Run: headless pygame with SDL's dummy video driver; simulated clock (each Clock.tick advances the game by its frame time, no real sleeping); random seed 0; keys injected as events and as key.get_pressed() state; mouse plan: one left click at the window centre at the start of phase 2, then a move to the lower-right quarter at the start of phase 3.
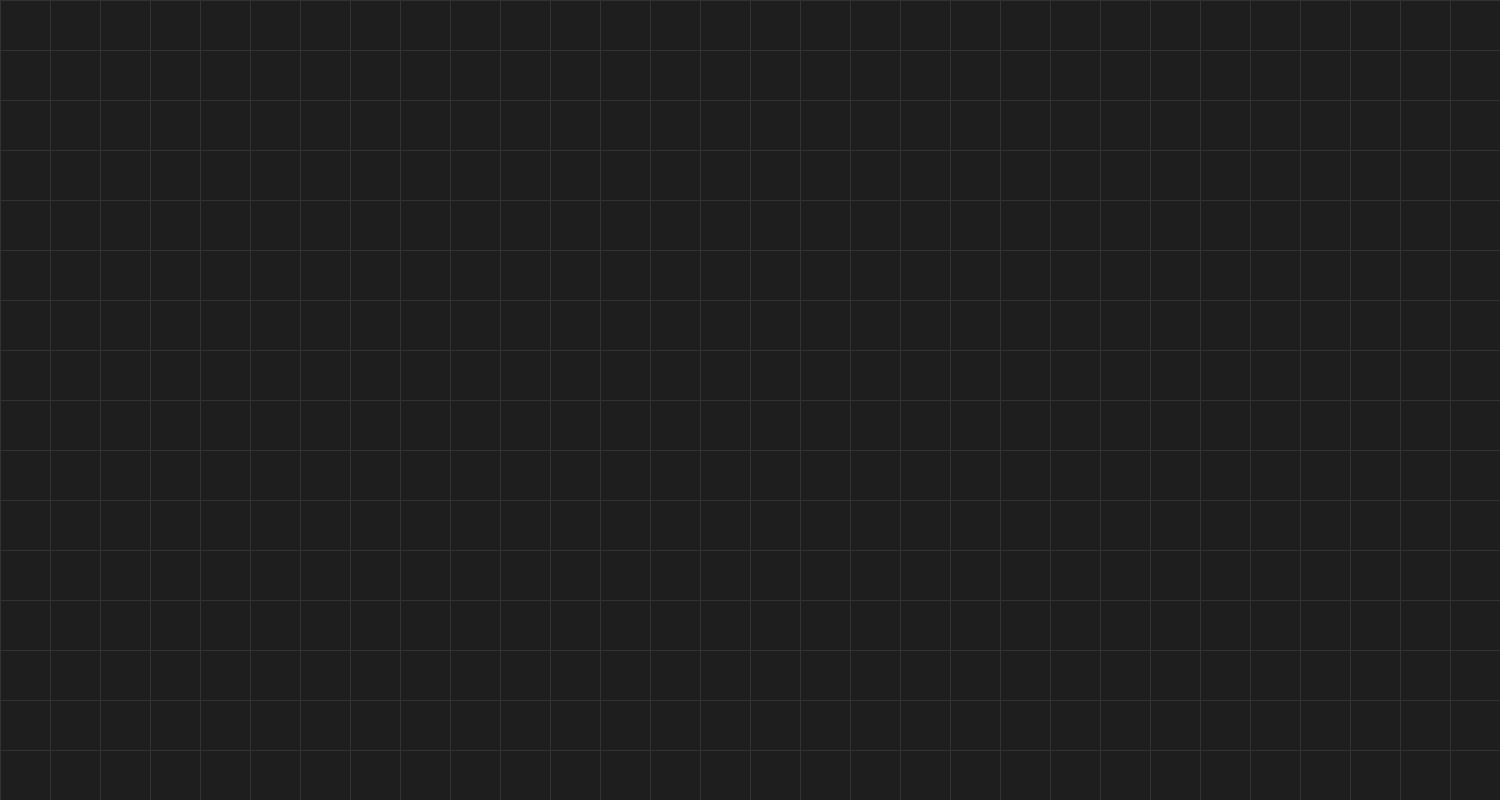
Frame 1 of 4 · flips 1–60 · no input
Frame 2 of 4 · flips 61–180 · clicked the window centre · tapped SPACE, RETURN · held RIGHT (→), D · screen unchanged from frame 1, image omitted
Frame 3 of 4 · flips 181–300 · moved the mouse to the lower-right quarter · held DOWN (↓), S · screen unchanged from frame 2, image omitted
Frame 4 of 4 · flips 301–420 · held LEFT (←), A, UP (↑), W · screen unchanged from frame 3, image omitted

The pygame program that drew these frames:

import pygame
import sys
import random
import math

pygame.init()
pygame.SRCALPHA

WIDTH, HEIGHT = 1500, 800
PANEL_WIDTH = 300  # Panel width for editing nodes
screen = pygame.display.set_mode((WIDTH, HEIGHT))
pygame.display.set_caption("BUE IDE v3.2")

# Color palette
BACKGROUND = (30, 30, 30)
GRID_COLOR = (50, 50, 50)
NODE_HEADER = (60, 60, 60)
NODE_BODY = (0, 0, 0, 128)
NODE_OUTLINE = (100, 100, 100)
NODE_TEXT = (200, 200, 200)
CONNECTOR_COLOR = (0, 174, 255)
PANEL_BACKGROUND = (50, 50, 50)
PANEL_TEXT_COLOR = (255, 255, 255)

class Node:
    def __init__(self, x, y, width, height, name="Node"):
        self.rect = pygame.Rect(x, y, width, height)
        self.name = name
        self.color = (random.randint(100, 255), random.randint(100, 255), random.randint(100, 255))
        self.inputs = ["In1"]
        self.outputs = ["Out1"]
        self.content = "Content"

    def draw(self, surface):
        # Draw node body
        pygame.draw.rect(surface, NODE_BODY, self.rect, border_radius=10)
        pygame.draw.rect(surface, NODE_OUTLINE, self.rect, 2, border_radius=10)
        
        # Draw node header
        header_rect = pygame.Rect(self.rect.x, self.rect.y, self.rect.width, 30)
        pygame.draw.rect(surface, self.color, header_rect, border_top_left_radius=10, border_top_right_radius=10)
        
        font = pygame.font.Font(None, 24)
        
        # Draw node name
        text = font.render(self.name, True, NODE_TEXT)
        text_rect = text.get_rect(center=(self.rect.centerx, self.rect.top + 15))
        surface.blit(text, text_rect)
        
        # Draw node content
        content_text = font.render(self.content, True, NODE_TEXT)
        content_rect = content_text.get_rect(center=(self.rect.centerx, self.rect.centery + 15))
        surface.blit(content_text, content_rect)

        # Draw input and output connectors
        for i, input_name in enumerate(self.inputs):
            y = self.rect.top + 40 + i * 30
            pygame.draw.circle(surface, CONNECTOR_COLOR, (self.rect.left, int(y)), 8)
            text = font.render(input_name, True, NODE_TEXT)
            surface.blit(text, (self.rect.left + 15, int(y) - 10))

        for i, output_name in enumerate(self.outputs):
            y = self.rect.top + 40 + i * 30
            pygame.draw.circle(surface, CONNECTOR_COLOR, (self.rect.right, int(y)), 8)
            text = font.render(output_name, True, NODE_TEXT)
            surface.blit(text, (self.rect.right - 65, int(y) - 10))

    def is_over(self, pos):
        return self.rect.collidepoint(pos)

    def get_input_port(self, pos):
        for i in range(len(self.inputs)):
            y = self.rect.top + 40 + i * 30
            if pygame.Rect(self.rect.left - 10, y - 10, 20, 20).collidepoint(pos):
                return i
        return None

    def get_output_port(self, pos):
        for i in range(len(self.outputs)):
            y = self.rect.top + 40 + i * 30
            if pygame.Rect(self.rect.right - 10, y - 10, 20, 20).collidepoint(pos):
                return i
        return None

    def move(self, dx, dy):
        self.rect.x += dx
        self.rect.y += dy

    def add_input(self):
        self.inputs.append(f"In{len(self.inputs) + 1}")

    def add_output(self):
        self.outputs.append(f"Out{len(self.outputs) + 1}")

class Connection:
    def __init__(self, start_node, end_node, start_port, end_port):
        self.start_node = start_node
        self.end_node = end_node
        self.start_port = start_port
        self.end_port = end_port

    def draw(self, surface):
        start_pos = (self.start_node.rect.right, 
                     self.start_node.rect.top + 40 + self.start_port * 30)
        end_pos = (self.end_node.rect.left, 
                   self.end_node.rect.top + 40 + self.end_port * 30)
        
        # Calculate control points for the curve
        control1 = (start_pos[0] + 100, start_pos[1])
        control2 = (end_pos[0] - 100, end_pos[1])
        
        # Draw a Bezier curve
        points = [(start_pos[0], start_pos[1])]
        for t in range(1, 100):
            t = t / 100
            x = (1-t)**3 * start_pos[0] + 3*(1-t)**2 * t * control1[0] + 3*(1-t) * t**2 * control2[0] + t**3 * end_pos[0]
            y = (1-t)**3 * start_pos[1] + 3*(1-t)**2 * t * control1[1] + 3*(1-t) * t**2 * control2[1] + t**3 * end_pos[1]
            points.append((int(x), int(y)))
        
        pygame.draw.lines(surface, CONNECTOR_COLOR, False, points, 2)

class ContextMenu:
    def __init__(self):
        self.rect = pygame.Rect(0, 0, 150, 120)
        self.visible = False
        self.options = ["Create Node", "Change Color"]

    def show(self, pos):
        self.rect.topleft = pos
        self.visible = True

    def hide(self):
        self.visible = False

    def draw(self, surface):
        if self.visible:
            pygame.draw.rect(surface, NODE_BODY, self.rect)
            pygame.draw.rect(surface, NODE_OUTLINE, self.rect, 2)
            font = pygame.font.Font(None, 24)
            for i, option in enumerate(self.options):
                text = font.render(option, True, NODE_TEXT)
                surface.blit(text, (self.rect.x + 10, self.rect.y + 10 + i * 30))

    def get_option(self, pos):
        if self.visible and self.rect.collidepoint(pos):
            index = (pos[1] - self.rect.y - 10) // 30
            if 0 <= index < len(self.options):
                return self.options[index]
        return None

class Camera:
    def __init__(self, width, height):
        self.rect = pygame.Rect(0, 0, width, height)
        self.zoom = 1.0

    def move(self, dx, dy):
        self.rect.x += dx
        self.rect.y += dy

    def zoom_in(self, factor):
        self.zoom *= factor

    def zoom_out(self, factor):
        self.zoom /= factor

def create_node(pos, camera):
    x = (pos[0] + camera.rect.x) / camera.zoom
    y = (pos[1] + camera.rect.y) / camera.zoom
    node = Node(x, y, 200, 150, f"Node {len(nodes)}")
    nodes.append(node)

def change_node_color(node):
    new_color = (random.randint(100, 255), random.randint(100, 255), random.randint(100, 255))
    node.color = new_color

def draw_grid(surface, camera):
    for x in range(0, WIDTH, 50):
        pygame.draw.line(surface, GRID_COLOR, 
                         (x - camera.rect.x * camera.zoom, 0), 
                         (x - camera.rect.x * camera.zoom, HEIGHT))
    for y in range(0, HEIGHT, 50):
        pygame.draw.line(surface, GRID_COLOR, 
                         (0, y - camera.rect.y * camera.zoom), 
                         (WIDTH, y - camera.rect.y * camera.zoom))

def draw_panel(surface, node):
    if node:
        pygame.draw.rect(surface, PANEL_BACKGROUND, pygame.Rect(WIDTH - PANEL_WIDTH, 0, PANEL_WIDTH, HEIGHT))
        font = pygame.font.Font(None, 24)
        
        # Title
        title = font.render("Node Editor", True, PANEL_TEXT_COLOR)
        surface.blit(title, (WIDTH - PANEL_WIDTH + 20, 20))
        
        # Node name
        name_text = font.render(f"Name: {node.name}", True, PANEL_TEXT_COLOR)
        surface.blit(name_text, (WIDTH - PANEL_WIDTH + 20, 60))

        # Input names
        input_title = font.render("Inputs:", True, PANEL_TEXT_COLOR)
        surface.blit(input_title, (WIDTH - PANEL_WIDTH + 20, 100))
        for i, input_name in enumerate(node.inputs):
            input_text = font.render(f"{i+1}. {input_name}", True, PANEL_TEXT_COLOR)
            surface.blit(input_text, (WIDTH - PANEL_WIDTH + 40, 130 + i * 30))
        
        # Output names
        output_title = font.render("Outputs:", True, PANEL_TEXT_COLOR)
        surface.blit(output_title, (WIDTH - PANEL_WIDTH + 20, 200))
        for i, output_name in enumerate(node.outputs):
            output_text = font.render(f"{i+1}. {output_name}", True, PANEL_TEXT_COLOR)
            surface.blit(output_text, (WIDTH - PANEL_WIDTH + 40, 230 + i * 30))

nodes = []
connections = []
camera = Camera(WIDTH, HEIGHT)
selected_node = None
dragging_node = None
dragging_offset = (0, 0)
context_menu = ContextMenu()

while True:
    screen.fill(BACKGROUND)
    
    # Grid
    draw_grid(screen, camera)
    
    # Nodes
    for node in nodes:
        node.draw(screen)
    
    # Connections
    for connection in connections:
        connection.draw(screen)

    # Draw the panel if a node is selected
    if selected_node:
        draw_panel(screen, selected_node)

    # Draw the context menu
    context_menu.draw(screen)
    
    for event in pygame.event.get():
        if event.type == pygame.QUIT:
            pygame.quit()
            sys.exit()
        elif event.type == pygame.MOUSEBUTTONDOWN:
            if event.button == 1:  # Left click
                for node in nodes:
                    if node.is_over(event.pos):
                        selected_node = node
                        dragging_node = node
                        dragging_offset = (node.rect.x - event.pos[0], node.rect.y - event.pos[1])
                        break
                option = context_menu.get_option(event.pos)
                if option == "Create Node":
                    create_node(event.pos, camera)
                    context_menu.hide()  # Hide the menu after selection
                elif option == "Change Color" and selected_node:
                    change_node_color(selected_node)
                    context_menu.hide()  # Hide the menu after selection
            elif event.button == 3:  # Right click
                context_menu.show(event.pos)
        elif event.type == pygame.MOUSEBUTTONUP:
            dragging_node = None
        elif event.type == pygame.MOUSEMOTION:
            if dragging_node:
                dragging_node.rect.topleft = (event.pos[0] + dragging_offset[0], event.pos[1] + dragging_offset[1])

    pygame.display.flip()
